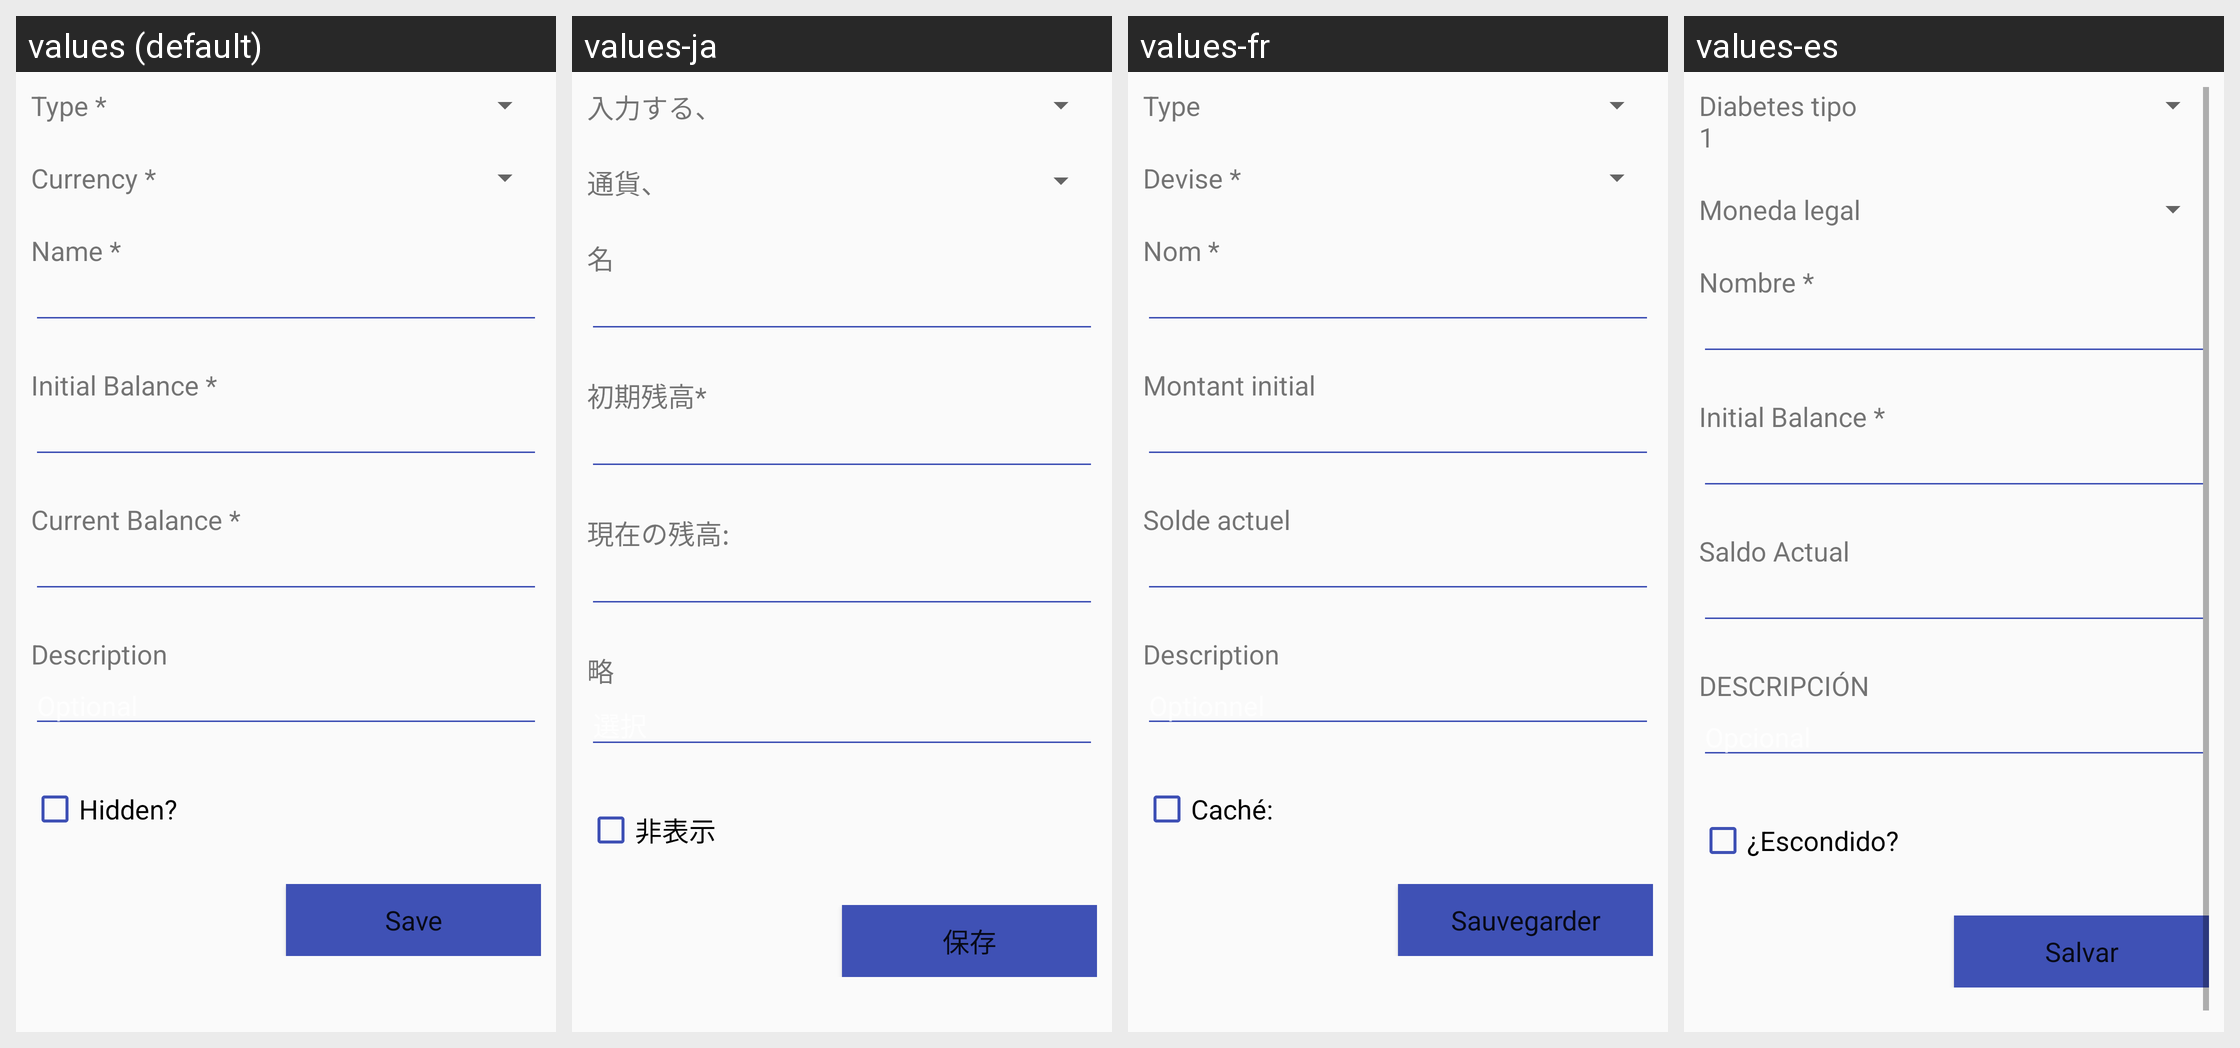

This grid shows one Android layout under several languages. Give, for every string resource on the screen, its name, the default text and each shown locale's text.
Android screen res/layout/fragment_accounts_edit.xml rendered under 4 locales, left to right: values (default), values-ja, values-fr, values-es. Device: Nexus 5 (rendered at 1080×1920; each locale shown at half size, 540×960, under a caption strip naming it); theme Theme.AppCompat.Light.NoActionBar.
Other locales in the repository, not shown: values-en.
Strings drawn on this screen, with the default value and each locale's value (text and hints the layout hard-codes appear in the picture but are not listed):

type_text
  values: Type *
  values-ja: 入力する、
  values-fr: Type 
  values-es: Diabetes tipo 1

currency_label
  values: Currency *
  values-ja: 通貨、
  values-fr: Devise *
  values-es: Moneda legal

account_name_text
  values: Name *
  values-ja: 名
  values-fr: Nom *
  values-es: Nombre *

initial_account_balance_text
  values: Initial Balance *
  values-ja: 初期残高*
  values-fr: Montant initial
  values-es: Initial Balance *

current_account_balance_text
  values: Current Balance *
  values-ja: 現在の残高:
  values-fr: Solde actuel
  values-es: Saldo Actual

description_label_text
  values: Description
  values-ja: 略
  values-fr: Description
  values-es: DESCRIPCIÓN

optional_hint
  values: Optional
  values-ja: 選択
  values-fr: Optionnel
  values-es: Opcional

account_is_hidden_text
  values: Hidden?
  values-ja: 非表示
  values-fr: Caché:
  values-es: ¿Escondido?

save_text
  values: Save
  values-ja: 保存
  values-fr: Sauvegarder
  values-es: Salvar
